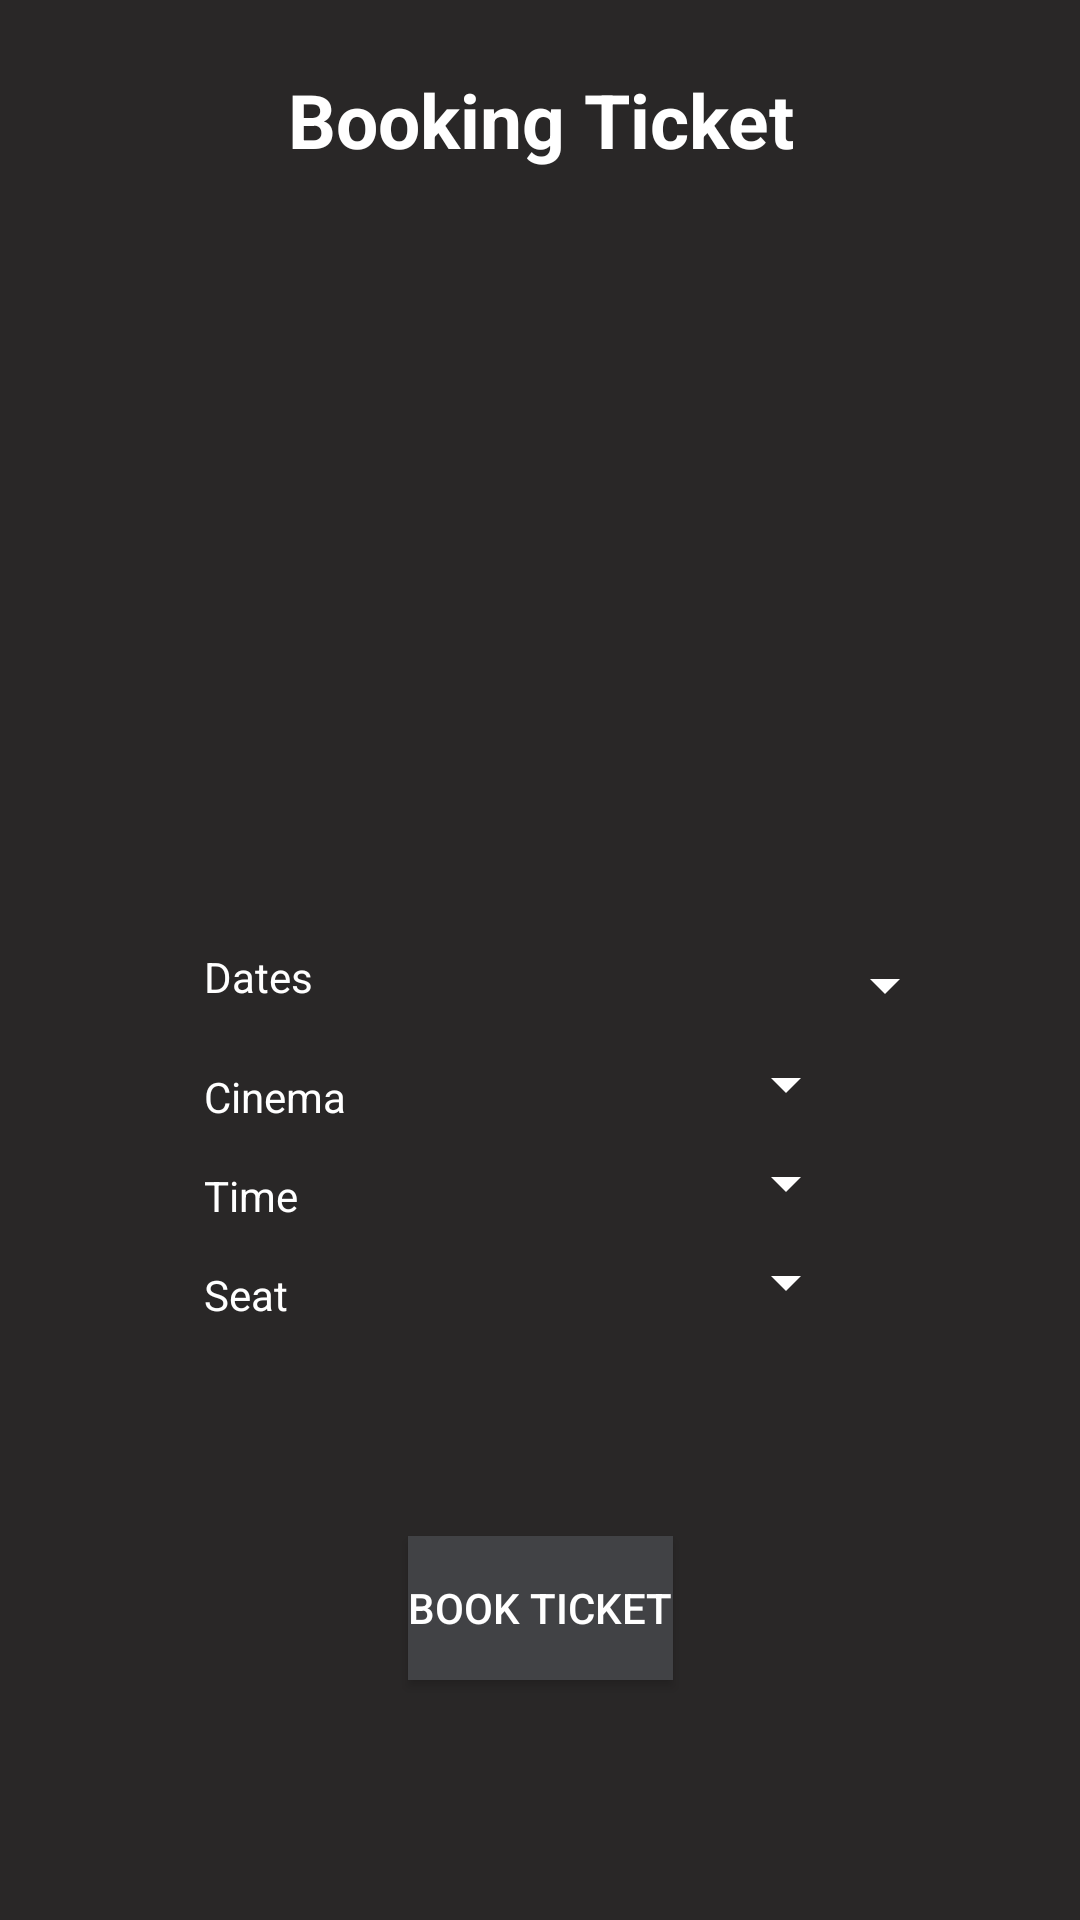

The Android layout XML behind this screen, and the referenced resources:
<!-- AndroidManifest.xml: activity theme AppTheme.ActionBar -->
<!-- res/layout/activity_booking_ticket.xml -->
<?xml version="1.0" encoding="utf-8"?>
<android.support.constraint.ConstraintLayout xmlns:android="http://schemas.android.com/apk/res/android"
    xmlns:app="http://schemas.android.com/apk/res-auto"
    xmlns:tools="http://schemas.android.com/tools"
    android:layout_width="match_parent"
    android:layout_height="match_parent"
    tools:context="com.darkwinter.bookfilms.BookingTicketActivity">

    <TextView
        android:id="@+id/textView11"
        android:layout_width="60dp"
        android:layout_height="20dp"
        android:layout_marginLeft="68dp"
        android:layout_marginTop="15dp"
        android:text="Seat"
        app:layout_constraintLeft_toLeftOf="parent"
        app:layout_constraintTop_toBottomOf="@+id/spinTime" />

    <TextView
        android:id="@+id/textView10"
        android:layout_width="60dp"
        android:layout_height="20dp"
        android:layout_marginLeft="68dp"
        android:layout_marginTop="15dp"
        android:text="Cinema"
        app:layout_constraintLeft_toLeftOf="parent"
        app:layout_constraintTop_toBottomOf="@+id/spinDate" />

    <TextView
        android:id="@+id/textView8"
        android:layout_width="368dp"
        android:layout_height="64dp"
        android:layout_marginLeft="8dp"
        android:layout_marginRight="8dp"
        android:layout_marginTop="8dp"
        android:gravity="center_vertical|center_horizontal"
        android:text="Booking Ticket"
        android:textAlignment="gravity"
        android:textSize="25dp"
        android:textStyle="bold"
        app:layout_constraintLeft_toLeftOf="parent"
        app:layout_constraintRight_toRightOf="parent"
        app:layout_constraintTop_toTopOf="parent" />

    <Spinner
        android:id="@+id/spinTime"
        android:layout_width="150dp"
        android:layout_height="25dp"
        android:layout_marginRight="60dp"
        android:layout_marginStart="8dp"
        android:layout_marginTop="8dp"
        android:backgroundTint="@color/common_google_signin_btn_text_dark_default"
        android:popupBackground="@color/colorPrimary"
        app:layout_constraintRight_toRightOf="parent"
        app:layout_constraintStart_toEndOf="@+id/textView9"
        app:layout_constraintTop_toBottomOf="@+id/spinCinema" />

    <Spinner
        android:id="@+id/spinSeat"
        android:layout_width="150dp"
        android:layout_height="25dp"
        android:layout_marginRight="8dp"
        android:layout_marginStart="8dp"
        android:layout_marginTop="8dp"
        android:backgroundTint="@color/common_google_signin_btn_text_dark_default"
        android:popupBackground="@color/colorPrimary"
        app:layout_constraintRight_toRightOf="parent"
        app:layout_constraintStart_toEndOf="@+id/textView11"
        app:layout_constraintTop_toBottomOf="@+id/spinTime" />

    <Spinner
        android:id="@+id/spinCinema"
        android:layout_width="150dp"
        android:layout_height="25dp"
        android:layout_marginRight="8dp"
        android:layout_marginStart="8dp"
        android:layout_marginTop="8dp"
        android:backgroundTint="@color/common_google_signin_btn_text_dark_default"
        android:popupBackground="@color/colorPrimary"
        app:layout_constraintRight_toRightOf="parent"
        app:layout_constraintStart_toEndOf="@+id/textView10"
        app:layout_constraintTop_toBottomOf="@+id/spinDate" />

    <Button
        android:id="@+id/btnBookAction"
        android:layout_width="wrap_content"
        android:layout_height="wrap_content"
        android:layout_marginBottom="16dp"
        android:layout_marginLeft="8dp"
        android:layout_marginRight="8dp"
        android:layout_marginTop="8dp"
        android:background="@color/colorPrimary"
        android:text="Book Ticket"
        app:layout_constraintBottom_toBottomOf="parent"
        app:layout_constraintHorizontal_bias="0.501"
        app:layout_constraintLeft_toLeftOf="parent"
        app:layout_constraintRight_toRightOf="parent"
        app:layout_constraintTop_toBottomOf="@+id/spinSeat" />

    <TextView
        android:id="@+id/textView9"
        android:layout_width="60dp"
        android:layout_height="20dp"
        android:layout_marginLeft="68dp"
        android:layout_marginTop="15dp"
        android:text="Time"
        app:layout_constraintLeft_toLeftOf="parent"
        app:layout_constraintTop_toBottomOf="@+id/spinCinema" />

    <ImageView
        android:id="@+id/imageView"
        android:layout_width="0dp"
        android:layout_height="220dp"
        android:layout_marginLeft="8dp"
        android:layout_marginRight="8dp"
        android:layout_marginTop="8dp"
        app:layout_constraintHorizontal_bias="0.0"
        app:layout_constraintLeft_toLeftOf="parent"
        app:layout_constraintRight_toRightOf="parent"
        app:layout_constraintTop_toBottomOf="@+id/textView8"
        app:srcCompat="@drawable/cinema" />

    <TextView
        android:id="@+id/textView12"
        android:layout_width="60dp"
        android:layout_height="20dp"
        android:layout_marginStart="68dp"
        android:layout_marginTop="16dp"
        android:text="Dates"
        app:layout_constraintStart_toStartOf="parent"
        app:layout_constraintTop_toBottomOf="@+id/imageView" />

    <Spinner
        android:id="@+id/spinDate"
        android:layout_width="150dp"
        android:layout_height="25dp"
        android:layout_marginEnd="8dp"
        android:layout_marginStart="8dp"
        android:layout_marginTop="16dp"
        android:backgroundTint="@color/common_google_signin_btn_text_dark_default"
        android:popupBackground="@color/colorPrimary"
        app:layout_constraintEnd_toEndOf="parent"
        app:layout_constraintStart_toEndOf="@+id/textView12"
        app:layout_constraintTop_toBottomOf="@+id/imageView" />

</android.support.constraint.ConstraintLayout>
<!-- resources referenced by this layout -->
<resources>
  <color name="colorPrimary">#414245</color>
  <style name="AppTheme.ActionBar">
          <item name="windowActionBar">false</item>
          <item name="windowNoTitle">true</item>
      </style>
</resources>
